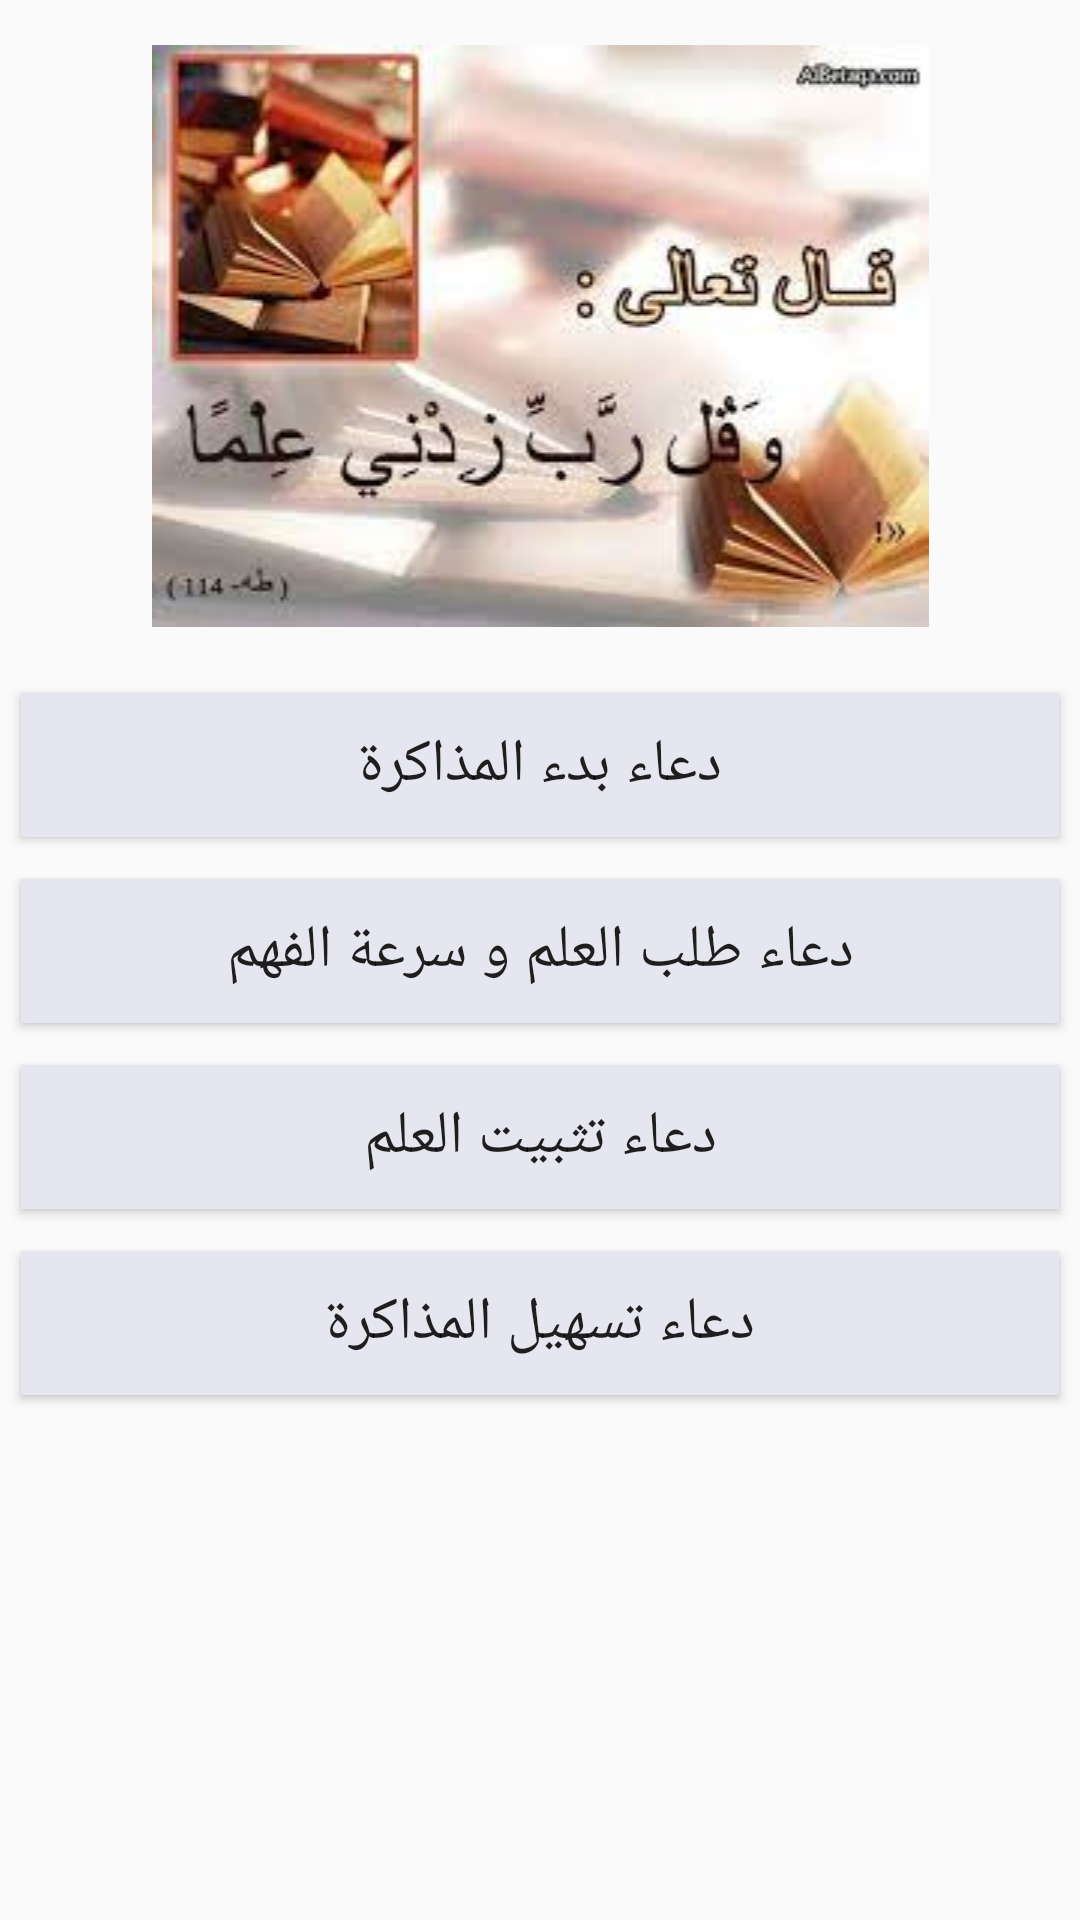

This screen was rendered from an Android layout file. Write that file and the resources it references.
<!-- AndroidManifest.xml: application theme Theme.Aass -->
<!-- res/layout/activity_book.xml -->
<?xml version="1.0" encoding="utf-8"?>
<LinearLayout xmlns:android="http://schemas.android.com/apk/res/android"
    xmlns:app="http://schemas.android.com/apk/res-auto"
    xmlns:tools="http://schemas.android.com/tools"
    android:layout_width="match_parent"
    android:layout_height="match_parent"
    android:layout_margin="35dp"
    android:orientation="vertical"
    tools:context=".book">

    <ImageView
        android:id="@+id/imageView21"
        android:layout_width="match_parent"
        android:layout_height="wrap_content"
        android:padding="15dp"
        app:srcCompat="@drawable/book_1" />

    <ScrollView
        android:layout_width="match_parent"
        android:layout_height="match_parent">

        <LinearLayout
            android:layout_width="match_parent"
            android:layout_height="wrap_content"
            android:orientation="vertical">

            <Button
                android:id="@+id/mozakra_start"
                android:layout_width="match_parent"
                android:layout_height="wrap_content"
                android:layout_margin="7dp"
                android:background="#E5E6EF"
                android:padding="10dp"
                android:text="دعاء بدء المذاكرة"
                android:textSize="20sp" />

            <Button
                android:id="@+id/talab_el3lm"
                android:layout_width="match_parent"
                android:layout_height="wrap_content"
                android:layout_margin="7dp"
                android:background="#E5E6EF"
                android:padding="10dp"
                android:text="دعاء طلب العلم و سرعة الفهم"
                android:textSize="20sp" />

            <Button
                android:id="@+id/tsbeet_el3lm"
                android:layout_width="match_parent"
                android:layout_height="wrap_content"
                android:layout_margin="7dp"
                android:background="#E5E6EF"
                android:padding="10dp"
                android:text="دعاء تثبيت العلم"
                android:textSize="20sp" />

            <Button
                android:id="@+id/tsheel_mozakra"
                android:layout_width="match_parent"
                android:layout_height="wrap_content"
                android:layout_margin="7dp"
                android:background="#E5E6EF"
                android:padding="10dp"
                android:text="دعاء تسهيل المذاكرة"
                android:textSize="20sp" />
        </LinearLayout>
    </ScrollView>
</LinearLayout>
<!-- resources referenced by this layout -->
<resources>
  <!-- drawable book_1: jpg bitmap (drawable, 9096 bytes) -->
  <style name="Theme.Aass" parent="Theme.AppCompat.Light.DarkActionBar">
          
          <item name="colorPrimary">@color/purple_500</item>
          <item name="colorPrimaryDark">@color/purple_700</item>
          <item name="colorAccent">@color/teal_200</item>
          
      </style>
  <!-- not gathered from this repository: default colours our renderer supplied (Android Studio template values) -->
  <color name="purple_500">#FF6200EE</color>
  <color name="purple_700">#FF3700B3</color>
  <color name="teal_200">#FF03DAC5</color>
</resources>
